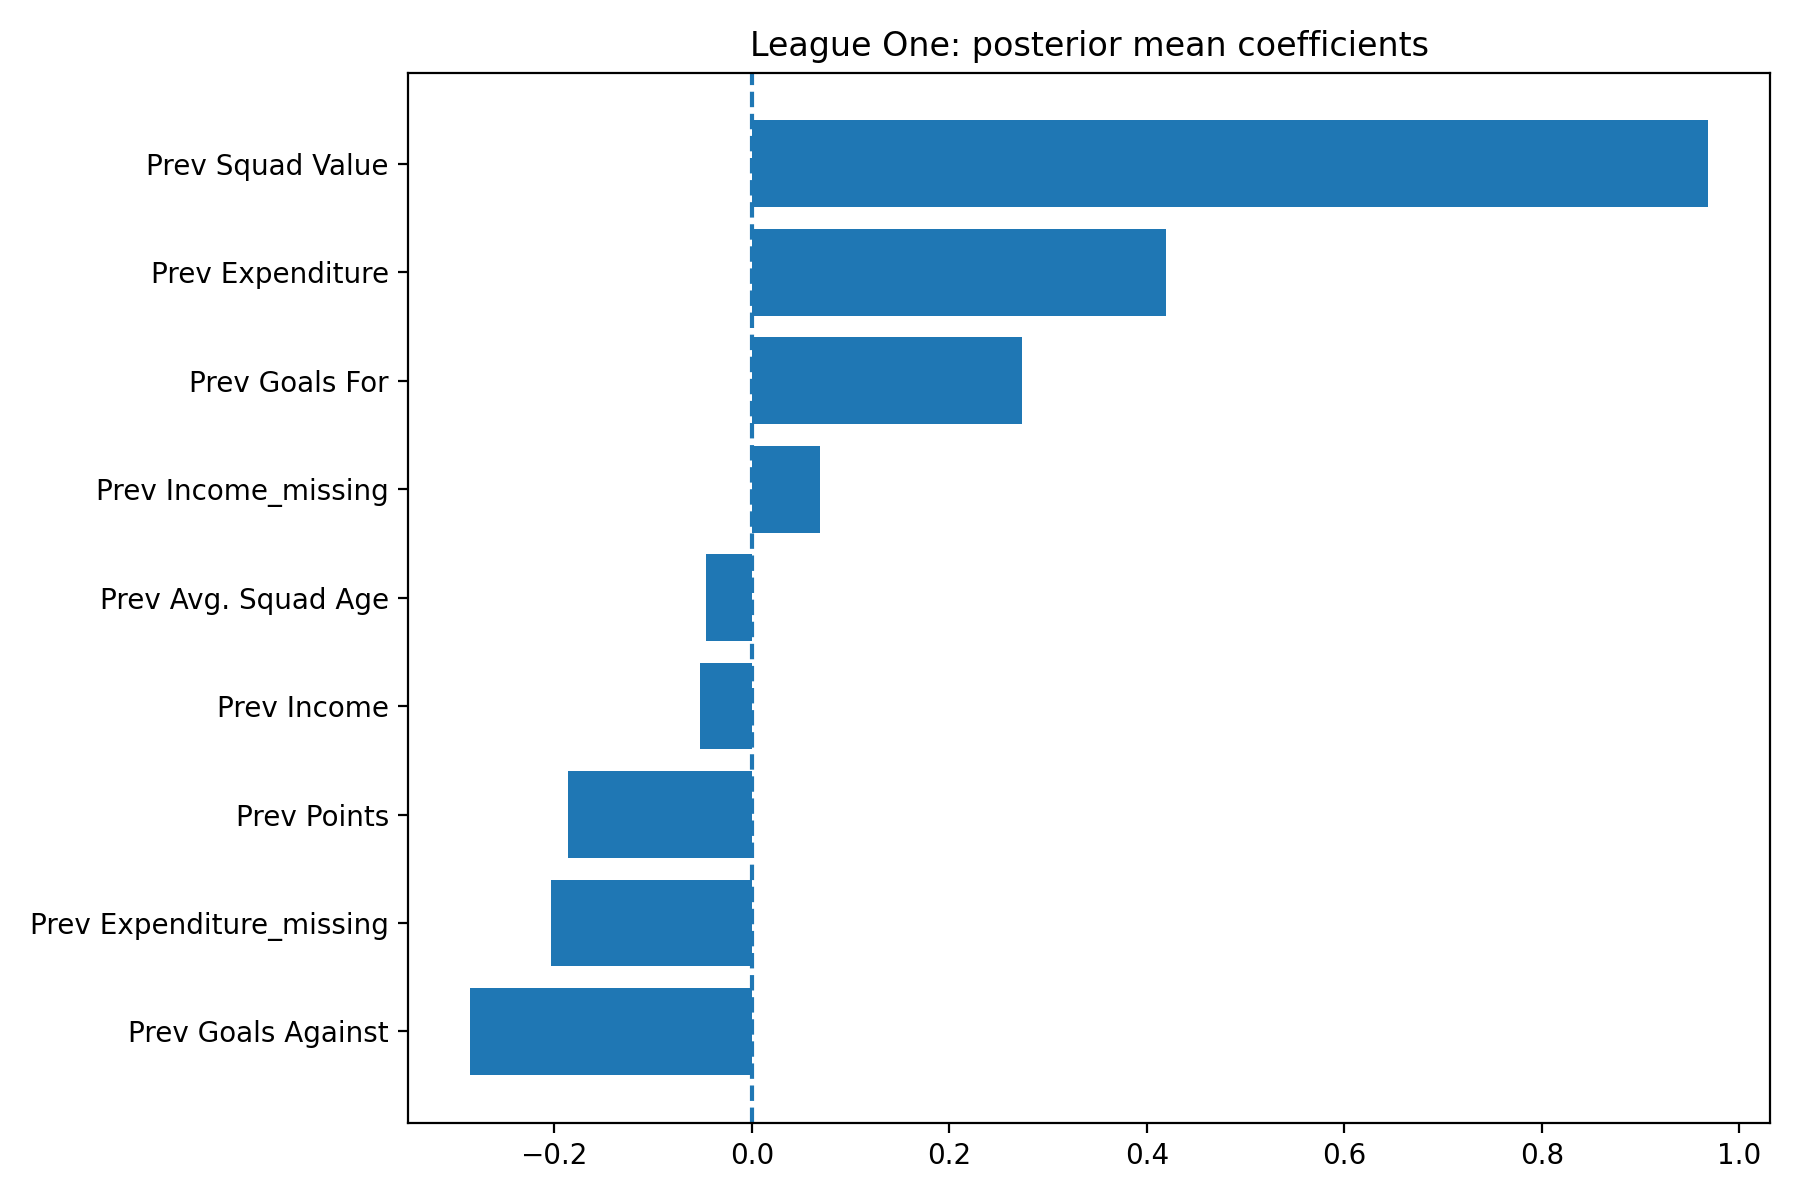

Source data for this figure (header and first rows):
League, Feature, MeanCoefficient, AbsMeanCoefficient, SD, HDILower, HDIUpper, ProbabilityPositive, ProbabilityNegative, RobustNonZero, Direction, IntervalProbability, AbsMeanRank, RobustRank
League One, Prev Squad Value, 0.9683, 0.9683, 0.1904, 0.6073, 1.314, 1.0, 0.0, True, positive, 0.94, 1.0, 1
League One, Prev Expenditure, 0.4194, 0.4194, 0.1531, 0.1444, 0.7097, 0.9982, 0.00175, True, positive, 0.94, 2.0, 2
League One, Prev Goals Against, -0.285, 0.285, 0.06085, -0.3902, -0.1617, 0.0, 1.0, True, negative, 0.94, 3.0, 3
League One, Prev Goals For, 0.2735, 0.2735, 0.08767, 0.1118, 0.4415, 0.998, 0.002, True, positive, 0.94, 4.0, 4
League One, Prev Expenditure_missing, -0.2032, 0.2032, 0.1201, -0.4152, 0.03162, 0.0425, 0.9575, False, mixed, 0.94, 5.0, 5
League One, Prev Points, -0.1857, 0.1857, 0.09661, -0.3667, 0.0007717, 0.02825, 0.9718, False, mixed, 0.94, 6.0, 6
League One, Prev Income_missing, 0.06907, 0.06907, 0.09769, -0.1197, 0.2488, 0.7682, 0.2318, False, mixed, 0.94, 7.0, 7
League One, Prev Income, -0.05197, 0.05197, 0.08364, -0.2241, 0.1058, 0.2283, 0.7718, False, mixed, 0.94, 8.0, 8
League One, Prev Avg. Squad Age, -0.04605, 0.04605, 0.04295, -0.1281, 0.03343, 0.1353, 0.8648, False, mixed, 0.94, 9.0, 9
